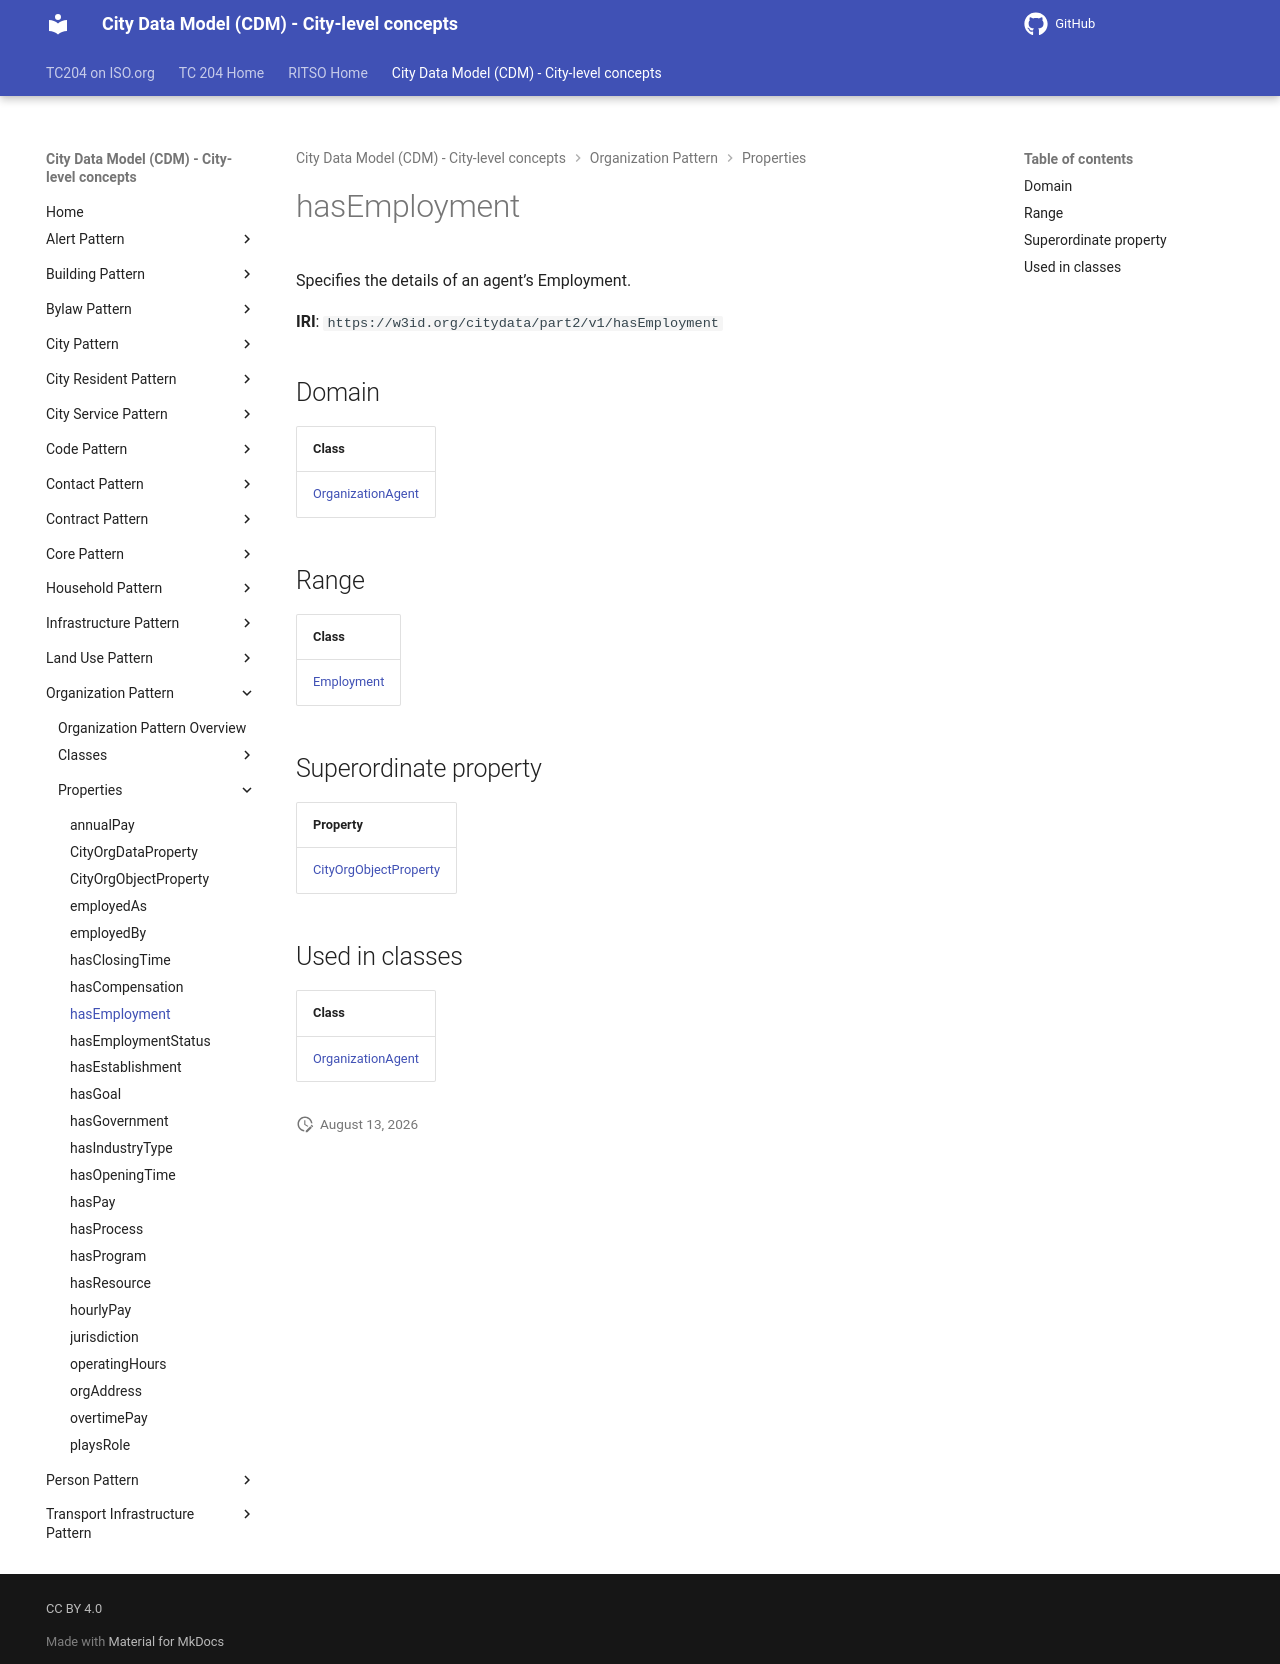

repository: ISO-TC204/ontology-cdm-p2 · page: v1.3.2-alpha.1/properties/hasEmployment/index.html · generator: mkdocs

# hasEmployment

Specifies the details of an agent’s Employment.

**IRI**: `https://w3id.org/citydata/part2/v1/hasEmployment`

## Domain

| Class |
|-------|
| [OrganizationAgent](../classes/OrganizationAgent.md) |

## Range

| Class |
|-------|
| [Employment](../classes/Employment.md) |

## Superordinate property

| Property |
|-------|
| [CityOrgObjectProperty](CityOrgObjectProperty.md) |

## Used in classes

| Class |
|-------|
| [OrganizationAgent](../classes/OrganizationAgent.md) |
